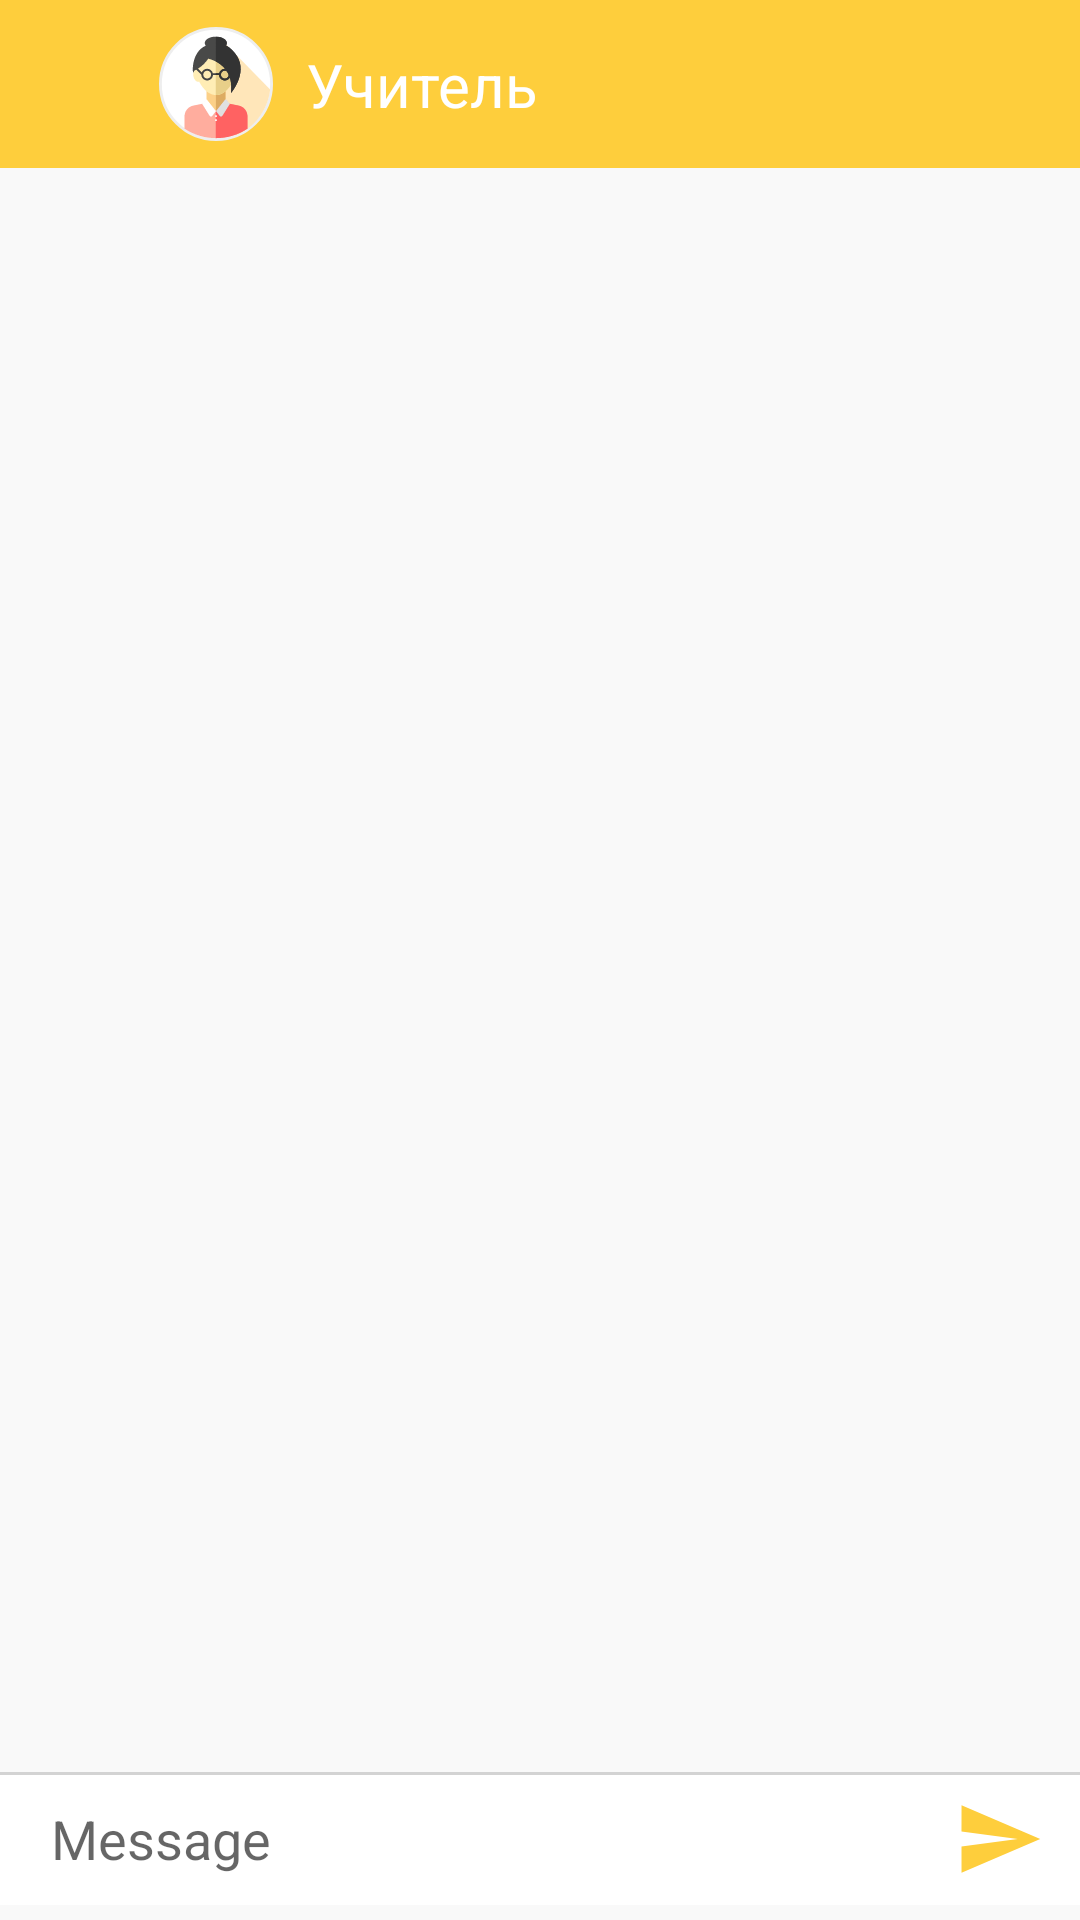

The Android layout XML behind this screen, and the referenced resources:
<!-- AndroidManifest.xml: application theme AppTheme -->
<!-- res/layout/fragment_chat.xml -->
<?xml version="1.0" encoding="utf-8"?>
<androidx.constraintlayout.widget.ConstraintLayout xmlns:android="http://schemas.android.com/apk/res/android"
    xmlns:app="http://schemas.android.com/apk/res-auto"
    xmlns:tools="http://schemas.android.com/tools"
    android:layout_width="match_parent"
    android:layout_height="match_parent"
    tools:context=".view.chat.ChatFragment">

    <com.google.android.material.appbar.AppBarLayout
        android:id="@+id/abl_chat"
        android:layout_width="match_parent"
        android:layout_height="wrap_content"
        android:animateLayoutChanges="true"
        android:theme="@style/ThemeOverlay.AppCompat.Dark.ActionBar"
        app:layout_constraintLeft_toLeftOf="parent"
        app:layout_constraintRight_toRightOf="parent"
        app:layout_constraintTop_toTopOf="parent">

        <include
            android:id="@+id/toolbar_chat"
            layout="@layout/toolbar_chat" />

    </com.google.android.material.appbar.AppBarLayout>

    <FrameLayout
        android:id="@+id/fl_events_container"
        android:layout_width="0dp"
        android:layout_height="0dp"
        app:layout_constraintBottom_toTopOf="@id/cl_input"
        app:layout_constraintLeft_toLeftOf="parent"
        app:layout_constraintRight_toRightOf="parent"
        app:layout_constraintTop_toBottomOf="@id/abl_chat">

        <androidx.recyclerview.widget.RecyclerView
            android:id="@+id/rv_messages"
            android:layout_width="match_parent"
            android:layout_height="wrap_content"
            android:overScrollMode="never"
            app:stackFromEnd="true"
            app:layoutManager="androidx.recyclerview.widget.LinearLayoutManager" />

    </FrameLayout>

    <LinearLayout
        android:id="@+id/ll_count_messages"
        android:layout_width="wrap_content"
        android:layout_height="wrap_content"
        android:orientation="horizontal"
        android:background="@drawable/bg_circle_with_stroke"
        android:paddingTop="5dp"
        android:paddingEnd="10dp"
        android:paddingStart="10dp"
        android:paddingBottom="5dp"
        android:layout_marginStart="10dp"
        android:layout_marginBottom="10dp"
        android:gravity="bottom"
        android:visibility="gone"
        tools:visibility="visible"
        app:layout_constraintBottom_toTopOf="@+id/ll_correct_block"
        app:layout_constraintStart_toStartOf="parent">

        <TextView
            android:id="@+id/tv_message_count_description"
            android:layout_width="wrap_content"
            android:layout_height="match_parent"
            android:paddingEnd="5dp"
            android:paddingStart="10dp"
            android:textSize="20sp"
            android:gravity="center"
            android:textColor="@color/mine_shaft"
            android:text="You can send" />

        <TextView
            android:id="@+id/tv_count_message"
            android:layout_width="wrap_content"
            android:layout_height="wrap_content"
            android:paddingEnd="2dp"
            android:paddingStart="2dp"
            android:textSize="26sp"
            android:textColor="@color/black"
            android:textStyle="bold"
            tools:text="10"/>

        <androidx.appcompat.widget.AppCompatImageView
            android:layout_width="20dp"
            android:layout_height="20dp"
            android:layout_marginBottom="4dp"
            android:layout_marginEnd="10dp"
            app:srcCompat="@drawable/ic_message"/>

    </LinearLayout>

    <androidx.constraintlayout.widget.ConstraintLayout
        android:id="@+id/ll_correct_block"
        android:layout_width="match_parent"
        android:layout_height="wrap_content"
        android:orientation="vertical"
        android:visibility="gone"
        tools:visibility="visible"
        android:background="@color/alabasterB"
        app:layout_constraintBottom_toBottomOf="@+id/fl_events_container"
        app:layout_constraintEnd_toEndOf="parent"
        app:layout_constraintStart_toStartOf="parent">

        <View
            android:id="@+id/view_separator_correct_block"
            android:layout_width="match_parent"
            android:layout_height="1dp"
            android:background="@color/alto"
            app:layout_constraintTop_toTopOf="parent" />

        <androidx.appcompat.widget.AppCompatImageView
            android:id="@+id/iv_cancel_correction"
            android:layout_width="25dp"
            android:layout_height="25dp"
            android:layout_marginEnd="10dp"
            app:layout_constraintBottom_toBottomOf="parent"
            app:layout_constraintEnd_toEndOf="parent"
            app:layout_constraintTop_toTopOf="parent"
            app:srcCompat="@drawable/ic_cancel_without_bg" />

        <TextView
            android:id="@+id/tv_correction_title"
            android:layout_width="0dp"
            android:layout_height="wrap_content"
            android:layout_marginStart="10dp"
            android:layout_marginEnd="10dp"
            android:layout_marginTop="2dp"
            android:textStyle="bold"
            android:lines="1"
            android:ellipsize="end"
            app:layout_constraintEnd_toStartOf="@+id/iv_cancel_correction"
            app:layout_constraintEnd_toEndOf="@+id/iv_cancel_correction"
            app:layout_constraintStart_toStartOf="parent"
            app:layout_constraintStart_toEndOf="parent"
            app:layout_constraintTop_toBottomOf="@id/view_separator_correct_block"
            tools:text="Message from Name name" />

        <TextView
            android:id="@+id/tv_correction_body"
            android:layout_width="0dp"
            android:layout_height="wrap_content"
            android:layout_marginStart="10dp"
            android:layout_marginEnd="10dp"
            android:layout_marginTop="2dp"
            android:layout_marginBottom="5dp"
            android:ellipsize="end"
            android:maxLines="3"
            app:layout_constraintBottom_toBottomOf="parent"
            app:layout_constraintEnd_toStartOf="@+id/iv_cancel_correction"
            app:layout_constraintStart_toStartOf="parent"
            app:layout_constraintTop_toBottomOf="@id/tv_correction_title"
            tools:text="Any text\nany text\nany any" />

    </androidx.constraintlayout.widget.ConstraintLayout>

    <androidx.constraintlayout.widget.ConstraintLayout
        android:id="@+id/cl_input"
        android:layout_width="match_parent"
        android:layout_height="wrap_content"
        android:background="@color/white"
        android:layout_marginBottom="5dp"
        app:layout_constraintBottom_toBottomOf="parent">

        <View
            android:id="@+id/view_separator"
            android:layout_width="match_parent"
            android:layout_height="1dp"
            android:background="@color/alto"
            app:layout_constraintTop_toTopOf="parent" />

        <EditText
            android:id="@+id/et_message"
            android:layout_width="0dp"
            android:layout_height="wrap_content"
            android:layout_marginStart="12dp"
            android:layout_marginEnd="12dp"
            android:background="@android:color/transparent"
            android:hint="@string/chat_input_hint_message"
            android:inputType="text|textImeMultiLine|textMultiLine|textCapSentences|textAutoComplete"
            android:maxLength="4096"
            android:maxLines="4"
            android:layout_marginTop="5dp"
            android:paddingLeft="5dp"
            android:paddingTop="5dp"
            android:paddingRight="5dp"
            android:paddingBottom="10dp"
            app:layout_constraintBottom_toBottomOf="parent"
            app:layout_constraintEnd_toStartOf="@+id/iv_send"
            app:layout_constraintStart_toStartOf="parent"
            app:layout_constraintTop_toTopOf="parent" />

        <androidx.appcompat.widget.AppCompatImageView
            android:id="@+id/iv_send"
            android:layout_width="wrap_content"
            android:layout_height="wrap_content"
            android:layout_marginEnd="12dp"
            android:background="@color/white"
            app:layout_constraintBottom_toBottomOf="parent"
            app:layout_constraintEnd_toEndOf="parent"
            app:layout_constraintTop_toTopOf="parent"
            app:srcCompat="@drawable/ic_send" />

    </androidx.constraintlayout.widget.ConstraintLayout>

</androidx.constraintlayout.widget.ConstraintLayout>
<!-- res/layout/toolbar_chat.xml (included above) -->
<?xml version="1.0" encoding="utf-8"?>
<androidx.appcompat.widget.Toolbar xmlns:android="http://schemas.android.com/apk/res/android"
    xmlns:app="http://schemas.android.com/apk/res-auto"
    xmlns:tools="http://schemas.android.com/tools"
    android:layout_width="match_parent"
    android:layout_height="?attr/actionBarSize"
    android:background="?attr/colorPrimary"
    app:contentInsetLeft="0dp"
    app:contentInsetStart="0dp"
    app:theme="@style/ThemeOverlay.AppCompat.Dark.ActionBar">

    <androidx.constraintlayout.widget.ConstraintLayout
        android:layout_width="match_parent"
        android:layout_height="wrap_content">

        <ImageView
            android:id="@+id/iv_back_button"
            android:layout_width="36dp"
            android:layout_height="40dp"
            android:scaleType="center"
            android:layout_marginStart="10dp"
            app:layout_constraintBottom_toBottomOf="parent"
            app:layout_constraintLeft_toLeftOf="parent"
            app:layout_constraintTop_toTopOf="parent"
            app:srcCompat="@drawable/ic_back_button" />

        <androidx.appcompat.widget.AppCompatImageView
            android:id="@+id/iv_toolbar_logo"
            android:layout_width="40dp"
            android:layout_height="40dp"
            android:layout_marginStart="6dp"
            android:padding="1dp"
            app:layout_constraintBottom_toBottomOf="parent"
            app:layout_constraintLeft_toRightOf="@id/iv_back_button"
            app:layout_constraintRight_toLeftOf="@id/tv_toolbar_title"
            app:layout_constraintTop_toTopOf="parent"
            tools:src="@drawable/ic_teacher" />

        <TextView
            android:id="@+id/tv_toolbar_title"
            android:layout_width="0dp"
            android:layout_height="wrap_content"
            android:drawablePadding="8dp"
            android:ellipsize="end"
            android:maxLines="1"
            android:singleLine="true"
            android:textColor="@color/white"
            android:textSize="20sp"
            android:layout_marginStart="10dp"
            app:layout_constraintBottom_toBottomOf="parent"
            app:layout_constraintLeft_toRightOf="@id/iv_toolbar_logo"
            app:layout_constraintRight_toRightOf="parent"
            app:layout_constraintTop_toTopOf="parent"
            tools:text="Учитель" />

    </androidx.constraintlayout.widget.ConstraintLayout>

</androidx.appcompat.widget.Toolbar>
<!-- resources referenced by this layout -->
<resources>
  <color name="alabasterB">#fbfbfb</color>
  <color name="alto">#d3d3d3</color>
  <color name="black">#000000</color>
  <color name="mine_shaft">#2B2B2B</color>
  <color name="white">#ffffff</color>
  <!-- drawable bg_circle_with_stroke (drawable) -->
  <?xml version="1.0" encoding="utf-8"?>
  <shape xmlns:android="http://schemas.android.com/apk/res/android"
      android:shape="rectangle">
      <solid android:color="@color/white" />
      <corners android:radius="50dp" />
      <stroke android:color="@color/dove_gray" android:width="1dp"/>
  </shape>
  <!-- drawable ic_cancel_without_bg (drawable) -->
  <vector xmlns:android="http://schemas.android.com/apk/res/android" xmlns:aapt="http://schemas.android.com/aapt"
      android:viewportWidth="24"
      android:viewportHeight="24"
      android:width="18dp"
      android:height="18dp">
      <path
          android:pathData="M19 6.41L17.59 5 12 10.59 6.41 5 5 6.41 10.59 12 5 17.59 6.41 19 12 13.41 17.59 19 19 17.59 13.41 12z"
          android:fillColor="@color/mine_shaft" />
  </vector>
  <!-- drawable ic_message (drawable) -->
  <vector xmlns:android="http://schemas.android.com/apk/res/android" xmlns:aapt="http://schemas.android.com/aapt"
      android:viewportWidth="24"
      android:viewportHeight="24"
      android:width="24dp"
      android:height="24dp">
      <path
          android:pathData="M20 4H4c-1.1 0 -1.99 0.9 -1.99 2L2 18c0 1.1 0.9 2 2 2h16c1.1 0 2 -0.9 2 -2V6c0 -1.1 -0.9 -2 -2 -2zm0 4l-8 5 -8 -5V6l8 5 8 -5v2z"
          android:fillColor="@color/mine_shaft" />
  </vector>
  <!-- drawable ic_send (drawable) -->
  <?xml version="1.0" encoding="utf-8"?>
  <vector xmlns:android="http://schemas.android.com/apk/res/android"
      android:width="30dp"
      android:height="30dp"
      android:viewportWidth="30"
      android:viewportHeight="30">
  
      <path
          android:fillColor="#FECE3C"
          android:pathData="M2.5125 26.25L28.75 15L2.5125 3.75L2.5 12.5L21.25 15L2.5 17.5L2.5125 26.25Z" />
  </vector>
  <!-- drawable ic_teacher: vector/xml drawable (drawable, 6780 chars, omitted) -->
  <string name="chat_input_hint_message">Message</string>
  <style name="AppTheme" parent="Theme.AppCompat.Light.DarkActionBar">
          
          <item name="android:colorBackground">@color/alabaster</item>
          <item name="colorPrimary">@color/colorPrimary</item>
          <item name="colorPrimaryDark">@color/colorPrimaryDark</item>
          <item name="colorAccent">@color/colorAccent</item>
      </style>
  <color name="dove_gray">#696969</color>
  <color name="alabaster">#f9f9f9</color>
  <color name="colorPrimary">#FECE3C</color>
  <color name="colorPrimaryDark">#EEC64C</color>
  <color name="colorAccent">#EEC64C</color>
</resources>
